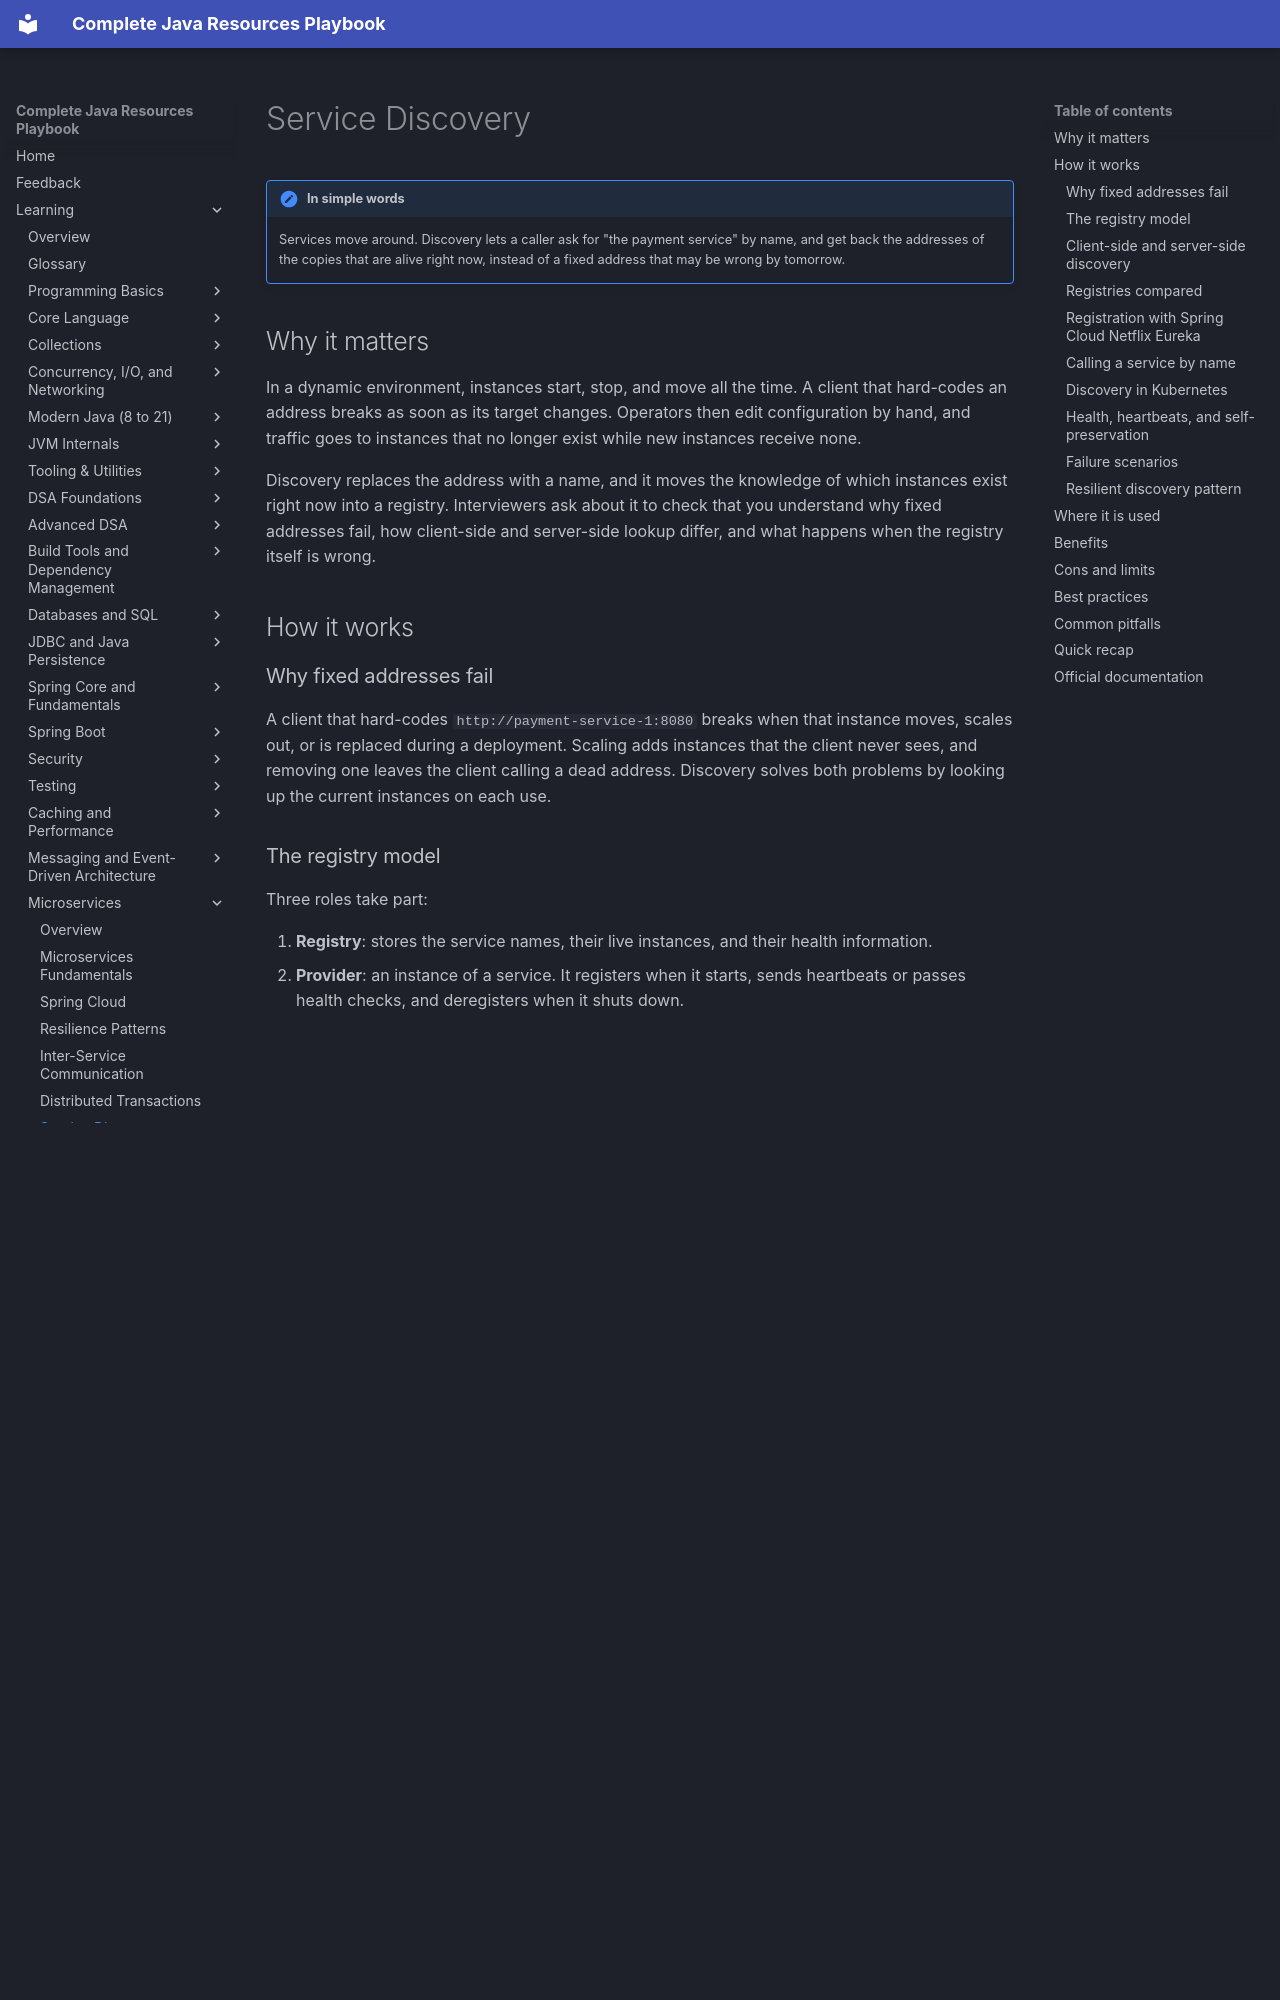

repository: AthiraMohan14/Complete-Java-Resource-PlayBook · page: learning/14-microservices/service-discovery/index.html · generator: mkdocs

# Service Discovery

!!! note "In simple words"
    Services move around. Discovery lets a caller ask for "the payment service" by name, and get back the addresses of the copies that are alive right now, instead of a fixed address that may be wrong by tomorrow.

## Why it matters

In a dynamic environment, instances start, stop, and move all the time. A client that hard-codes an address breaks as soon as its target changes. Operators then edit configuration by hand, and traffic goes to instances that no longer exist while new instances receive none.

Discovery replaces the address with a name, and it moves the knowledge of which instances exist right now into a registry. Interviewers ask about it to check that you understand why fixed addresses fail, how client-side and server-side lookup differ, and what happens when the registry itself is wrong.

## How it works

### Why fixed addresses fail

A client that hard-codes `http://payment-service-1:8080` breaks when that instance moves, scales out, or is replaced during a deployment. Scaling adds instances that the client never sees, and removing one leaves the client calling a dead address. Discovery solves both problems by looking up the current instances on each use.

### The registry model

Three roles take part:

1. **Registry**: stores the service names, their live instances, and their health information.
2. **Provider**: an instance of a service. It registers when it starts, sends heartbeats or passes health checks, and deregisters when it shuts down.
3. **Consumer**: a caller that asks the registry for the instances of a name, then picks one.

```mermaid
sequenceDiagram
    participant P as payment-service instance
    participant R as Registry
    participant C as order-service
    P->>R: register name and address
    P->>R: heartbeat every N seconds
    C->>R: which instances serve payment-service
    R-->>C: list of healthy addresses
    C->>P: call the chosen instance
```

### Client-side and server-side discovery

**Client-side discovery**: the consumer asks the registry for the list and chooses an instance itself, usually with a rule such as round-robin. Netflix Eureka with Spring Cloud LoadBalancer works this way.

- Advantage: the client can choose smartly, for example by preferring its own zone or avoiding instances with recent errors.
- Cost: every client needs discovery and balancing logic, in every language it is written in.

**Server-side discovery**: the consumer calls one stable address, and a load balancer looks up the registry and forwards the request. Kubernetes Services and cloud load balancers follow this model.

- Advantage: callers stay simple, and routing rules live in one place.
- Cost: the balancer is a shared component that must itself be highly available and scaled.

Neither model is always better. Systems with many languages often prefer server-side lookup. A Java-only estate built on Spring can use client-side lookup comfortably.
